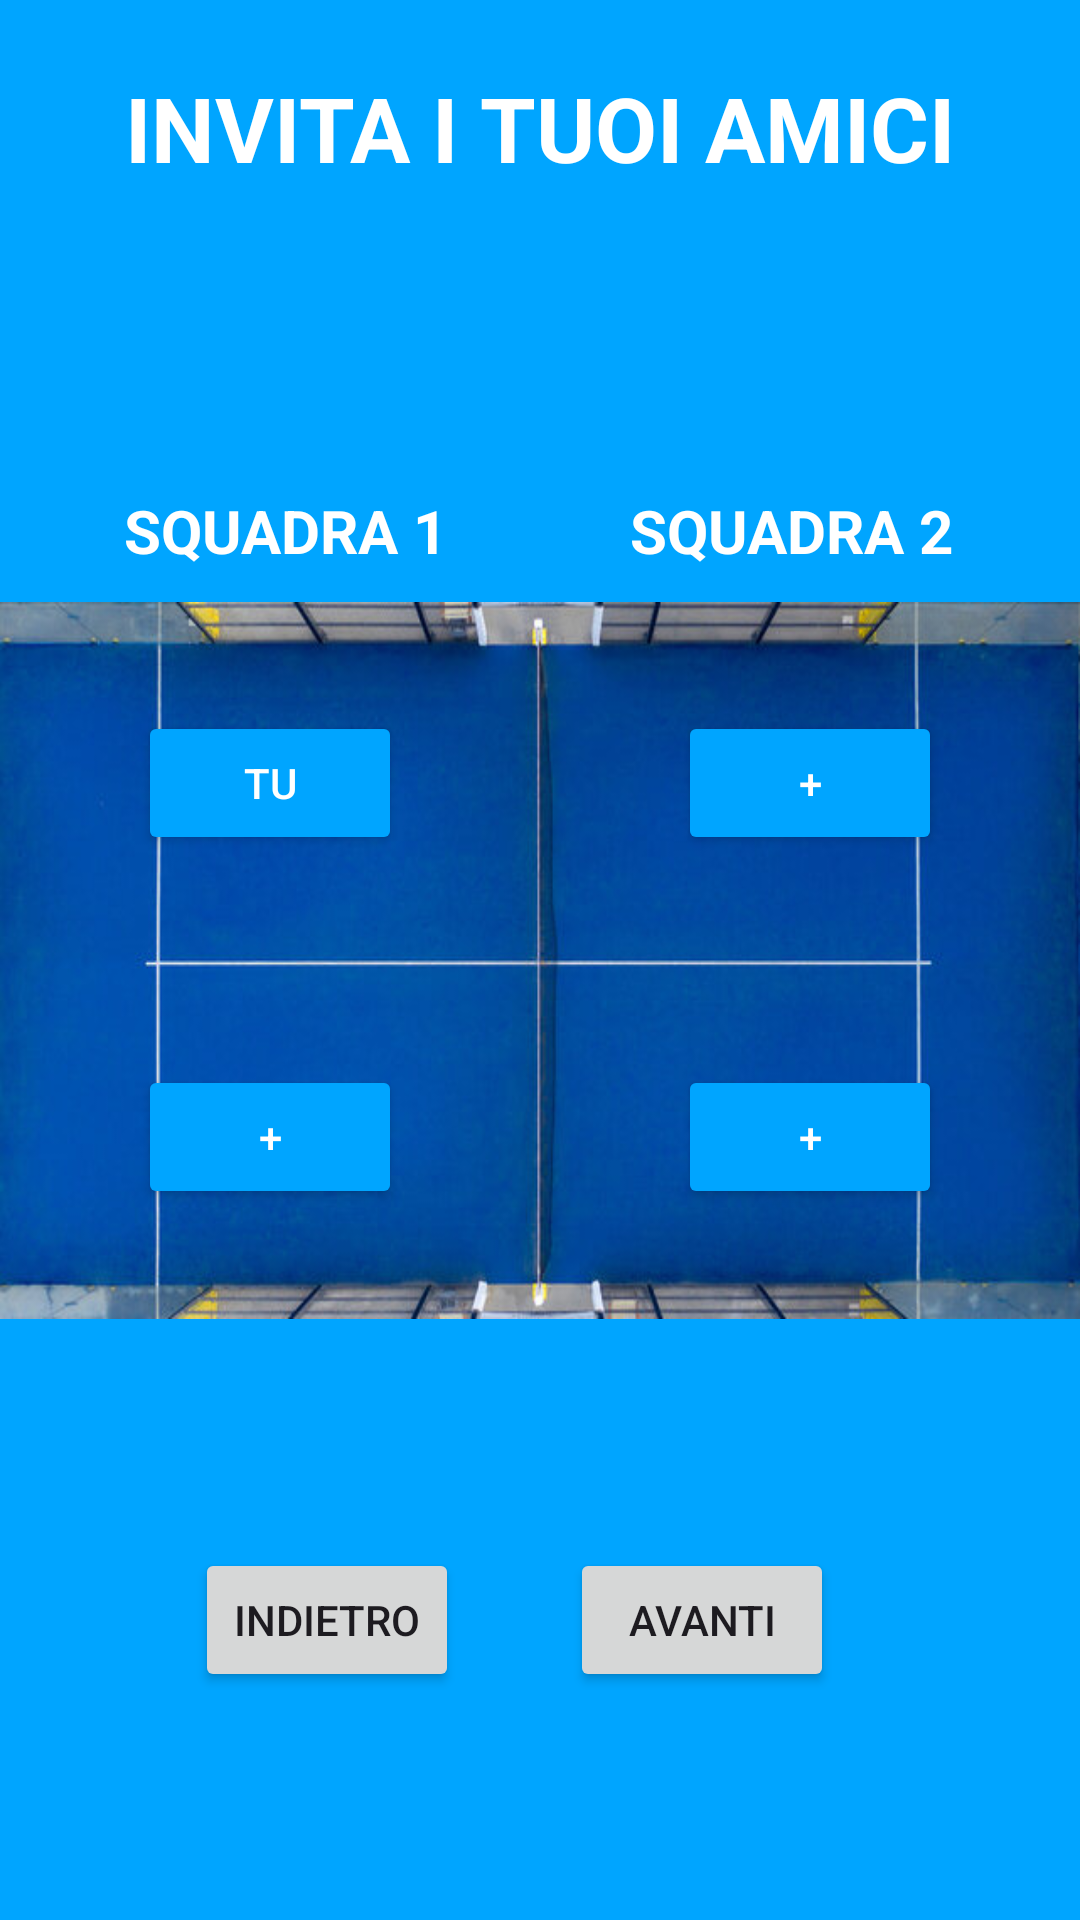

Here is an Android app screen rendered from its layout file. Give the layout XML and the strings, colors and styles it references.
<!-- AndroidManifest.xml: application theme Base.Theme.Padel -->
<!-- res/layout/activity_squadre.xml -->
<?xml version="1.0" encoding="utf-8"?>
<androidx.constraintlayout.widget.ConstraintLayout xmlns:android="http://schemas.android.com/apk/res/android"
    xmlns:app="http://schemas.android.com/apk/res-auto"
    xmlns:tools="http://schemas.android.com/tools"
    android:id="@+id/main"
    android:background="@color/colorPrimary2"
    android:layout_width="match_parent"
    android:layout_height="match_parent"
    tools:context=".Activity.SquadreActivity">

    <TextView
        android:textColor="@color/white"
        android:id="@+id/textView"
        android:layout_width="311dp"
        android:layout_height="65dp"
        android:text="INVITA I TUOI AMICI"
        android:textAlignment="center"
        android:textStyle="bold"
        android:textSize="30dp"
        app:layout_constraintBottom_toTopOf="@+id/linearLayout"
        app:layout_constraintEnd_toEndOf="parent"
        app:layout_constraintStart_toStartOf="parent"
        app:layout_constraintTop_toTopOf="parent"
        app:layout_constraintVertical_bias="0.165" />


    <TextView
        android:textColor="@color/white"
        android:id="@+id/textView3"
        android:layout_width="wrap_content"
        android:layout_height="wrap_content"
        android:text="SQUADRA 1"
        android:textSize="20sp"
        android:textStyle="bold"
        app:layout_constraintBottom_toTopOf="@+id/linearLayout"
        app:layout_constraintEnd_toStartOf="@+id/textView4"
        app:layout_constraintHorizontal_bias="0.406"
        app:layout_constraintStart_toStartOf="parent"
        app:layout_constraintTop_toTopOf="parent"
        app:layout_constraintVertical_bias="0.94" />

    <LinearLayout

        android:id="@+id/linearLayout"
        android:layout_width="0dp"
        android:layout_height="239dp"
        android:background="@drawable/campo"
        android:orientation="horizontal"
        app:layout_constraintBottom_toBottomOf="parent"
        app:layout_constraintEnd_toEndOf="parent"
        app:layout_constraintHorizontal_bias="0.0"
        app:layout_constraintStart_toStartOf="parent"
        app:layout_constraintTop_toTopOf="parent">

        <LinearLayout
            android:layout_width="match_parent"
            android:layout_height="match_parent"
            android:layout_weight="1"
            android:gravity="center"
            android:orientation="vertical">

            <EditText
                android:background="@color/white"
                android:visibility="gone"
                android:layout_width="wrap_content"
                android:layout_height="wrap_content"
                android:id="@+id/pSquadra1"
                android:hint="Punteggio squadra 1"/>

            <Button
                android:id="@+id/btnTU"
                android:layout_width="wrap_content"
                android:layout_height="wrap_content"
                android:layout_marginBottom="70dp"
                android:backgroundTint="@color/colorPrimary2"
                android:text="TU"
                android:textColor="@color/white" />

            <Button
                android:backgroundTint="@color/colorPrimary2"
                android:id="@+id/btn_addS1P2"
                android:layout_width="wrap_content"
                android:layout_height="wrap_content"
                android:text="+"
                android:onClick="invita"
                android:textColor="@color/white" />

        </LinearLayout>

        <LinearLayout
            android:layout_width="match_parent"
            android:layout_height="match_parent"
            android:layout_weight="1"
            android:gravity="center"

            android:orientation="vertical">


            <EditText
                android:background="@color/white"
                android:visibility="gone"
                android:layout_width="wrap_content"
                android:layout_height="wrap_content"
                android:id="@+id/pSquadra2"
                android:hint="Punteggio squadra 2"/>

            <Button
                android:backgroundTint="@color/colorPrimary2"
                android:id="@+id/btn_addS2P1"
                android:layout_width="wrap_content"
                android:layout_height="wrap_content"
                android:layout_marginBottom="70dp"
                android:text="+"
                android:onClick="invita"
                android:textColor="@color/white" />

            <Button
                android:id="@+id/btn_addS2P2"
                android:backgroundTint="@color/colorPrimary2"
                android:layout_width="wrap_content"
                android:layout_height="wrap_content"
                android:text="+"
                android:onClick="invita"
                android:textColor="@color/white" />
        </LinearLayout>


    </LinearLayout>

    <Button

        android:id="@+id/btnAvanti"
        android:layout_width="wrap_content"
        android:layout_height="wrap_content"
        android:onClick="avanti"
        android:text="Avanti"
        app:layout_constraintBottom_toBottomOf="parent"
        app:layout_constraintEnd_toEndOf="parent"
        app:layout_constraintHorizontal_bias="0.699"
        app:layout_constraintStart_toStartOf="parent"
        app:layout_constraintTop_toBottomOf="@+id/linearLayout" />

    <Button
        android:layout_width="wrap_content"
        android:layout_height="wrap_content"
        android:onClick="indietro"
        android:text="Indietro"
        app:layout_constraintBottom_toBottomOf="parent"
        app:layout_constraintEnd_toStartOf="@+id/btnAvanti"
        app:layout_constraintHorizontal_bias="0.637"
        app:layout_constraintStart_toStartOf="parent"
        app:layout_constraintTop_toBottomOf="@+id/linearLayout" />

    <TextView
        android:textColor="@color/white"
        android:id="@+id/textView4"
        android:layout_width="wrap_content"
        android:layout_height="wrap_content"
        android:text="SQUADRA 2"
        android:textSize="20sp"
        android:textStyle="bold"
        app:layout_constraintBottom_toTopOf="@+id/linearLayout"
        app:layout_constraintEnd_toEndOf="parent"
        app:layout_constraintHorizontal_bias="0.833"
        app:layout_constraintStart_toStartOf="parent"
        app:layout_constraintTop_toTopOf="parent"
        app:layout_constraintVertical_bias="0.94" />
</androidx.constraintlayout.widget.ConstraintLayout>
<!-- resources referenced by this layout -->
<resources>
  <color name="colorPrimary2">#00A5FF</color>
  <color name="white">#FFFFFFFF</color>
  <!-- drawable campo: jpg bitmap (drawable, 38374 bytes) -->
  <style name="Base.Theme.Padel" parent="Theme.Material3.Light.NoActionBar">
          
          
  
          <item name="colorPrimary">@color/colorPrimary</item>
          <item name="colorSecondary">@color/colorPrimary2</item>
      </style>
  <color name="colorPrimary"> #0947E8</color>
</resources>
